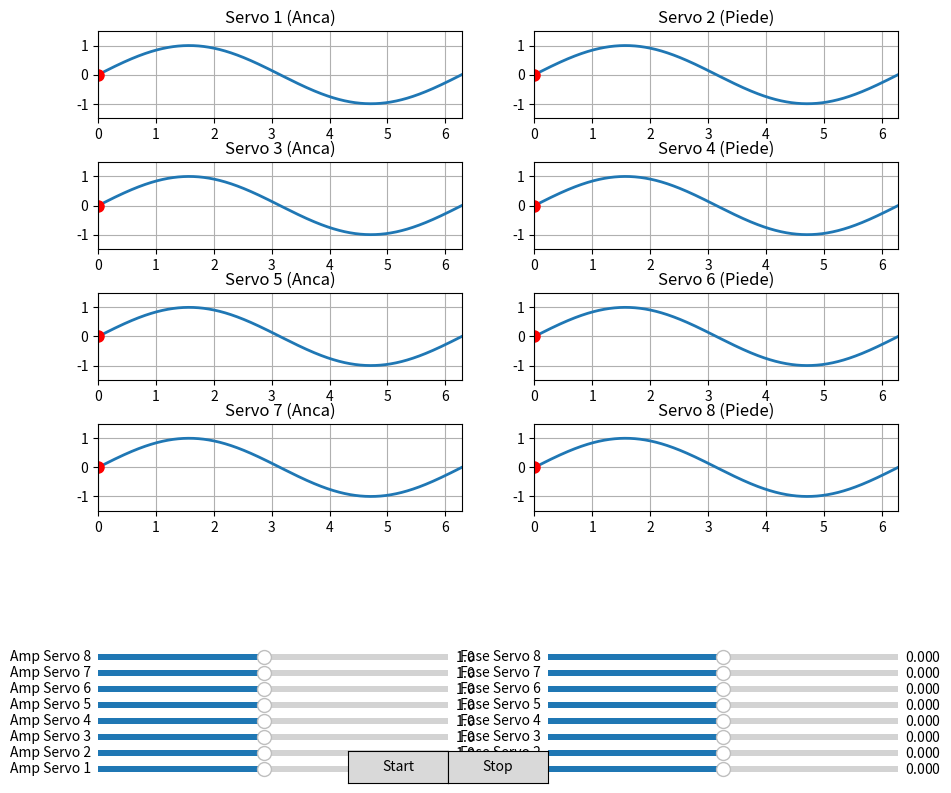

This chart was generated by the following Python code:
import numpy as np
import matplotlib.pyplot as plt
from matplotlib.widgets import Slider, Button
import matplotlib.animation as animation

# --- Parametri iniziali ---
num_servos = 8  # 2 servomotori per ciascuna delle 4 zampe
initial_amplitude = 1.0  # Ampiezza iniziale della sinusoide
initial_phase = 0.0  # Fase iniziale della sinusoide

# --- Configurazione della figura ---
fig, ax = plt.subplots(4, 2, figsize=(10, 8))  # 4 zampe, 2 motori ciascuna
plt.subplots_adjust(left=0.1, bottom=0.35, right=0.9, top=0.95, hspace=0.5)

# Tempo simulato
x = np.linspace(0, 2 * np.pi, 1000)  # Dominio delle sinusoidi

# Array per memorizzare le linee delle sinusoidi e i punti di movimento
lines = []
points = []

# Genera le sinusoidi iniziali per ciascun servomotore
for i in range(num_servos):
    row = i // 2  # Riga del subplot (ci sono 4 righe per le 4 zampe)
    col = i % 2   # Colonna del subplot (ogni zampa ha 2 motori)
    
    label = 'Anca' if col == 0 else 'Piede'
    ax[row, col].set_title(f'Servo {i+1} ({label})')
    ax[row, col].set_xlim(0, 2 * np.pi)
    ax[row, col].set_ylim(-1.5, 1.5)
    
    line, = ax[row, col].plot(x, initial_amplitude * np.sin(x + initial_phase), lw=2)
    point, = ax[row, col].plot(0, 0, 'ro', markersize=8)  # Punto rosso mobile lungo la sinusoide
    
    lines.append(line)
    points.append(point)
    ax[row, col].grid(True)

# --- Aggiunta degli slider per controllare ampiezza e fase per ciascun servo ---
amp_sliders = []
phase_sliders = []

for i in range(num_servos):
    amp_slider_ax = plt.axes([0.1, 0.02 * (i + 1), 0.35, 0.015])
    phase_slider_ax = plt.axes([0.55, 0.02 * (i + 1), 0.35, 0.015])
    
    amp_slider = Slider(amp_slider_ax, f'Amp Servo {i+1}', 0.1, 2.0, valinit=initial_amplitude)
    phase_slider = Slider(phase_slider_ax, f'Fase Servo {i+1}', -np.pi, np.pi, valinit=initial_phase)
    
    amp_sliders.append(amp_slider)
    phase_sliders.append(phase_slider)

# --- Aggiunta dei pulsanti di start e stop ---
start_button_ax = plt.axes([0.35, 0.01, 0.1, 0.04])
start_button = Button(start_button_ax, 'Start')

stop_button_ax = plt.axes([0.45, 0.01, 0.1, 0.04])
stop_button = Button(stop_button_ax, 'Stop')

def start(event):
    """Funzione per avviare l'animazione."""
    ani.event_source.start()

def stop(event):
    """Funzione per interrompere l'animazione."""
    ani.event_source.stop()

start_button.on_clicked(start)
stop_button.on_clicked(stop)

# --- Funzione per aggiornare le sinusoidi ---
def update(val):
    """Aggiorna le sinusoidi in base ai valori dei cursori di ampiezza e fase."""
    for i, line in enumerate(lines):
        amplitude = amp_sliders[i].val
        phase = phase_sliders[i].val
        offset = (i // 2) * np.pi / 4  # Sfasamento tra le diverse zampe
        line.set_ydata(amplitude * np.sin(x + phase + offset))
    fig.canvas.draw_idle()

for slider in amp_sliders + phase_sliders:
    slider.on_changed(update)

# --- Funzione di animazione ciclica per simulare la camminata in avanti ---
def animate(frame):
    """Aggiorna le sinusoidi e i punti nel tempo per simulare il movimento della camminata."""
    for i, (line, point) in enumerate(zip(lines, points)):
        amplitude = amp_sliders[i].val
        phase = phase_sliders[i].val + frame * 0.1  # Incremento della fase nel tempo per simulare la camminata
        offset = (i // 2) * np.pi / 4  # Sfasamento tra le diverse zampe
        y_data = amplitude * np.sin(x + phase + offset)
        line.set_ydata(y_data)
        
        # Aggiorna la posizione del punto rosso mobile lungo la sinusoide
        t = frame % 1000  # Usato per determinare la posizione del punto mobile
        point.set_xdata(x[t])
        point.set_ydata(y_data[t])
    return lines + points

# --- Configurazione dell'animazione ---
ani = animation.FuncAnimation(fig, animate, frames=200, interval=50, blit=False, repeat=True)

plt.show()



